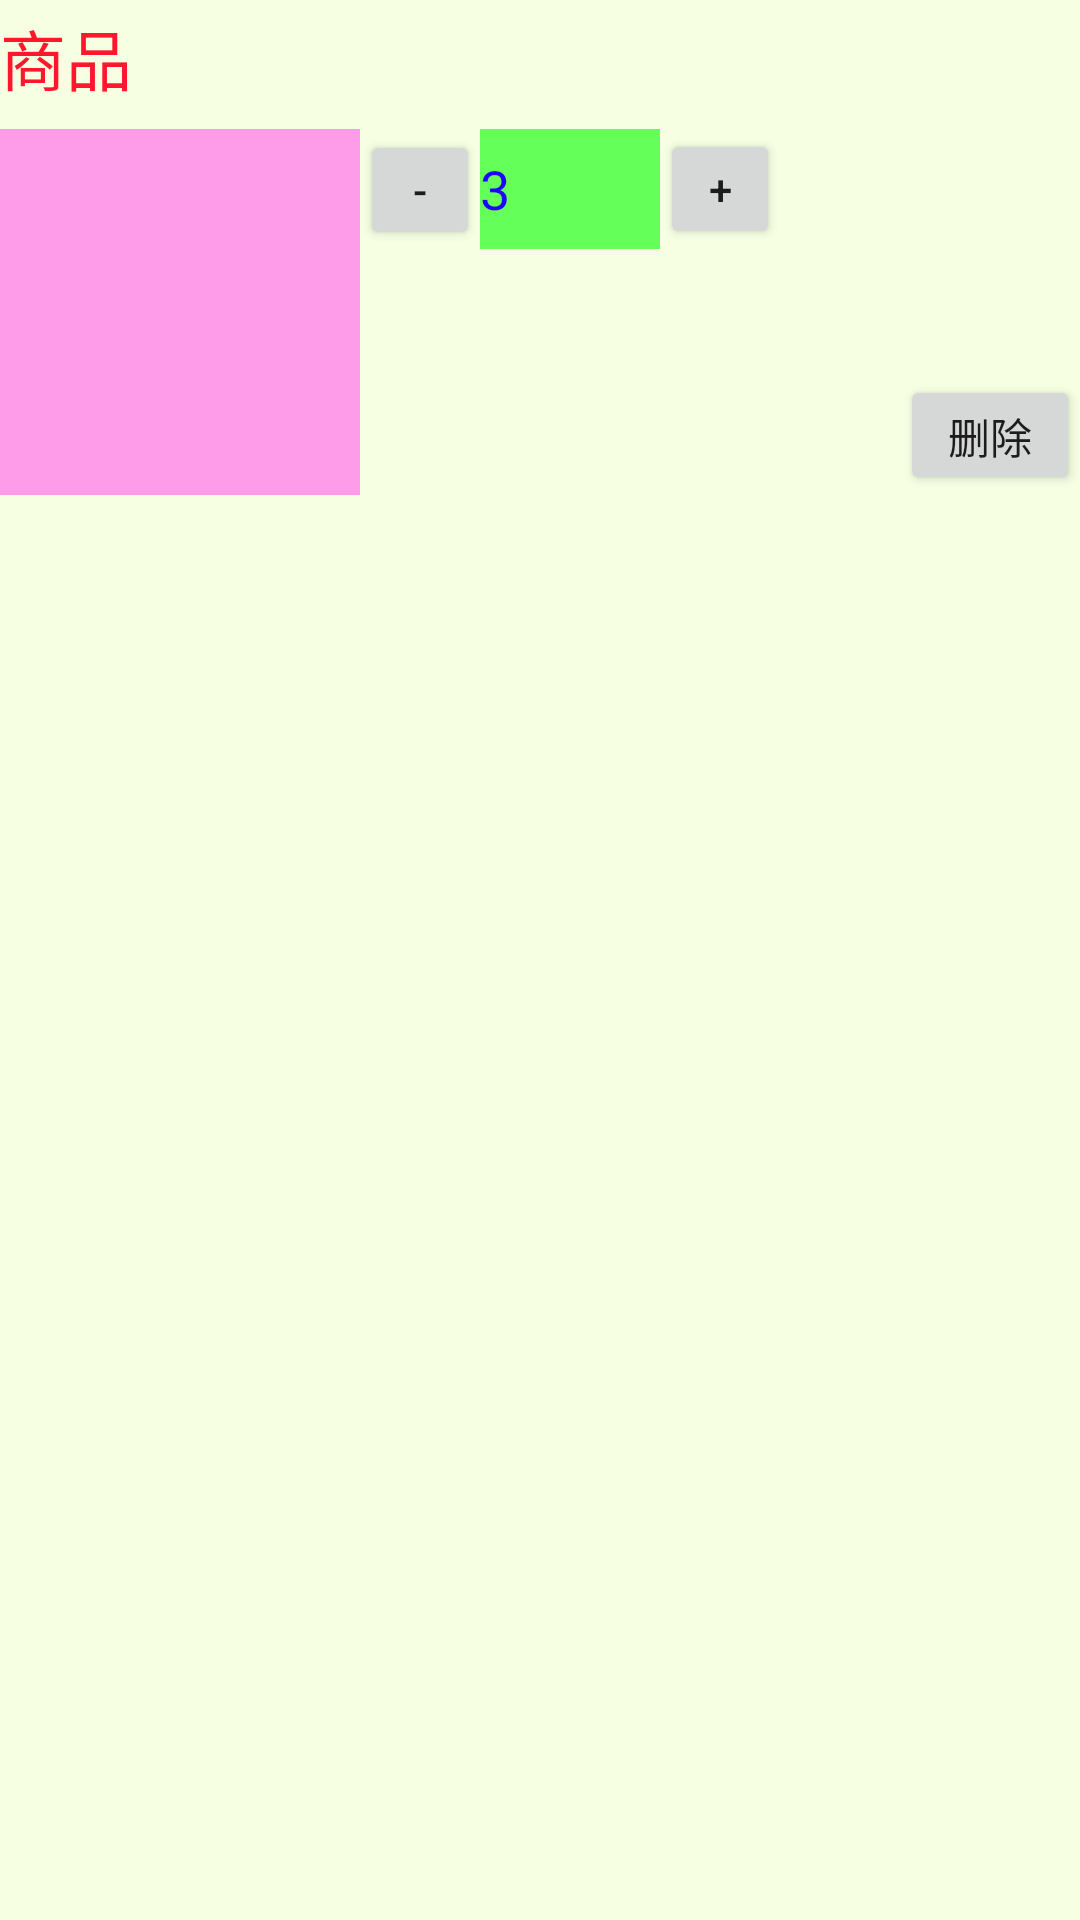

Reconstruct the res/layout file that produces this screen, plus the resources it refers to.
<!-- AndroidManifest.xml: fallback theme Theme.MaterialComponents.DayNight.NoActionBar -->
<!-- res/layout/item.xml -->
<?xml version="1.0" encoding="utf-8"?>
<LinearLayout xmlns:android="http://schemas.android.com/apk/res/android"
              android:orientation="vertical"
              android:layout_width="fill_parent"
              android:layout_height="200dp" android:divider="#ffff2f10" android:dividerPadding="1dp"
              android:background="#fff6ffe2">

    <TextView
            android:layout_width="fill_parent"
            android:layout_height="40dp"
            android:textAppearance="?android:attr/textAppearanceLarge"
            android:text="商品"
            android:id="@+id/item_shangpin" android:layout_gravity="center_horizontal" android:layout_marginTop="3dp"
            android:autoText="true" android:textColor="#ffff182d"/>
    <GridLayout
            android:orientation="horizontal"
            android:layout_width="fill_parent"
            android:layout_height="122dp" android:columnCount="20" android:rowCount="1" android:id="@+id/gridLayout2">
        <ImageView
                android:layout_width="120dp"
                android:layout_height="fill_parent"
                android:id="@+id/item_image" android:layout_gravity="center_vertical|fill"
                android:src="@drawable/ic_launcher" android:layout_row="0" android:layout_rowSpan="1"
                android:layout_column="1" android:layout_columnSpan="1" android:background="#ffff9ce9"/>
        <Button
                android:layout_width="40dp"
                android:layout_height="40dp"
                android:text="-"
                android:id="@+id/item_subBtn" android:layout_gravity="top|center_horizontal"
                android:layout_marginTop="1px"/>
        <EditText
                android:layout_width="60dp"
                android:layout_height="40dp"
                android:id="@+id/item_count" android:layout_gravity="top|center_horizontal" android:layout_weight="0.10"
                android:text="3" android:background="#ff65ff5a" android:textColor="#ff2003ff" android:editable="false"/>
        <Button
                android:layout_width="40dp"
                android:layout_height="40dp"
                android:text="+"
                android:id="@+id/item_addBtn" android:layout_gravity="top|center_vertical"/>
        <Button
                android:layout_width="60dp"
                android:layout_height="40dp"
                android:text="删除"
                android:id="@+id/item_delBtn" android:layout_row="0" android:layout_column="19"
                android:layout_gravity="bottom"/>
    </GridLayout>
</LinearLayout>
<!-- resources referenced by this layout -->
<resources>

</resources>
